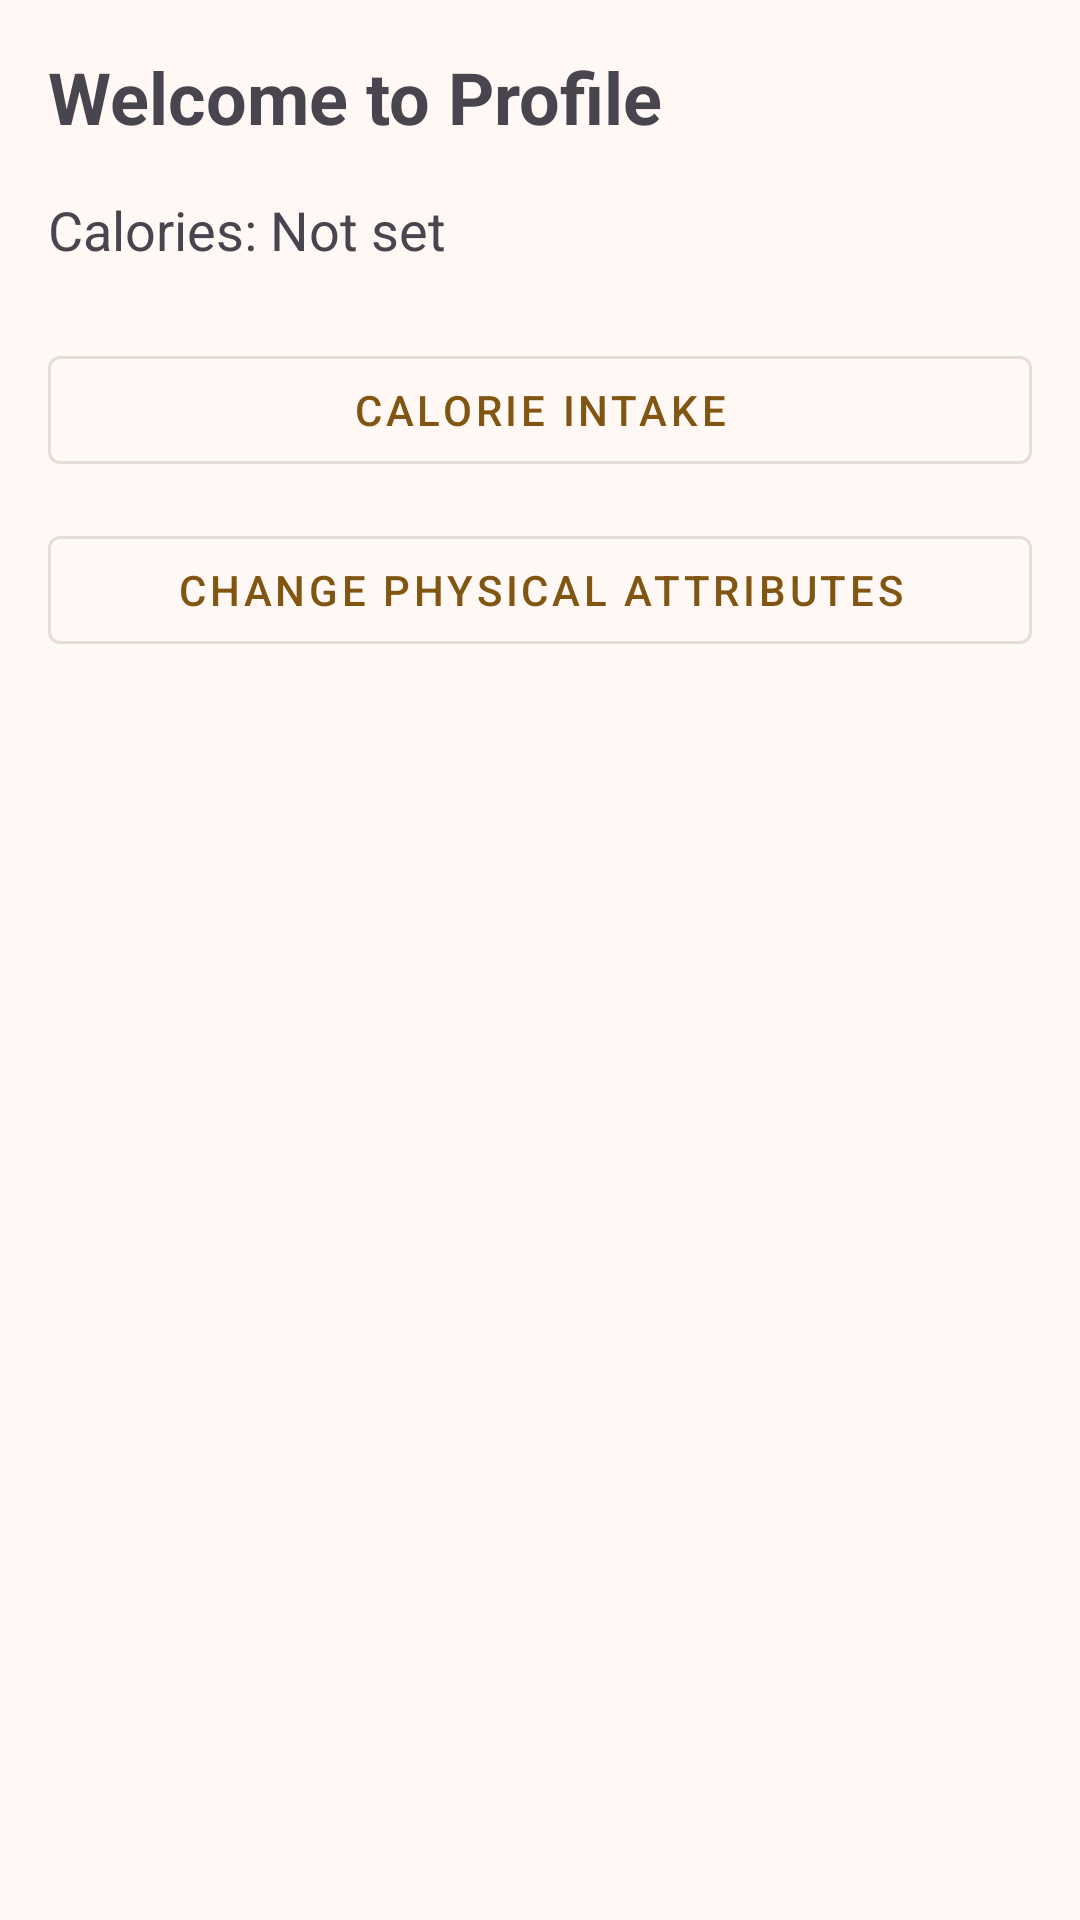

Here is an Android app screen rendered from its layout file. Give the layout XML and the strings, colors and styles it references.
<!-- AndroidManifest.xml: application theme Theme.Aap -->
<!-- res/layout/fragment_profile.xml -->
<ScrollView
    xmlns:android="http://schemas.android.com/apk/res/android"
    xmlns:app="http://schemas.android.com/apk/res-auto"
    android:layout_width="match_parent"
    android:layout_height="match_parent">

    <LinearLayout
        android:orientation="vertical"
        android:layout_width="match_parent"
        android:layout_height="wrap_content"
        android:padding="16dp">

        
        <TextView
            android:id="@+id/text_profile"
            android:layout_width="wrap_content"
            android:layout_height="wrap_content"
            android:text="Welcome to Profile"
            android:textSize="24sp"
            android:textStyle="bold"
            android:layout_marginBottom="16dp"/>

        
        <TextView
            android:id="@+id/textCalories"
            android:layout_width="wrap_content"
            android:layout_height="wrap_content"
            android:text="Calories: Not set"
            android:textSize="18sp"
            android:layout_marginBottom="24dp"/>

        
        <com.google.android.material.button.MaterialButton
            android:id="@+id/buttonCalorieIntake"
            android:layout_width="match_parent"
            android:layout_height="wrap_content"
            android:text="Calorie Intake"
            style="@style/Widget.MaterialComponents.Button.OutlinedButton"
            android:layout_marginBottom="12dp"/>

        
        <com.google.android.material.button.MaterialButton
            android:id="@+id/buttonChangePhysicalAttributes"
            android:layout_width="match_parent"
            android:layout_height="wrap_content"
            android:text="Change Physical Attributes"
            android:visibility="visible"
            style="@style/Widget.MaterialComponents.Button.OutlinedButton"
            android:layout_marginBottom="12dp"/>

        
        <LinearLayout
            android:id="@+id/inputLayout"
            android:orientation="vertical"
            android:layout_width="match_parent"
            android:layout_height="wrap_content"
            android:visibility="gone"
            android:paddingTop="16dp">

            
            <com.google.android.material.textfield.TextInputLayout
                android:layout_width="match_parent"
                android:layout_height="wrap_content"
                android:hint="Height (cm)"
                style="@style/Widget.MaterialComponents.TextInputLayout.OutlinedBox"
                android:layout_marginBottom="12dp">

                <com.google.android.material.textfield.TextInputEditText
                    android:id="@+id/editHeight"
                    android:layout_width="match_parent"
                    android:layout_height="wrap_content"
                    android:inputType="numberDecimal" />
            </com.google.android.material.textfield.TextInputLayout>

            
            <com.google.android.material.textfield.TextInputLayout
                android:layout_width="match_parent"
                android:layout_height="wrap_content"
                android:hint="Weight (kg)"
                style="@style/Widget.MaterialComponents.TextInputLayout.OutlinedBox"
                android:layout_marginBottom="12dp">

                <com.google.android.material.textfield.TextInputEditText
                    android:id="@+id/editWeight"
                    android:layout_width="match_parent"
                    android:layout_height="wrap_content"
                    android:inputType="numberDecimal" />
            </com.google.android.material.textfield.TextInputLayout>

            
            <com.google.android.material.textfield.TextInputLayout
                android:layout_width="match_parent"
                android:layout_height="wrap_content"
                android:hint="Age"
                style="@style/Widget.MaterialComponents.TextInputLayout.OutlinedBox"
                android:layout_marginBottom="12dp">

                <com.google.android.material.textfield.TextInputEditText
                    android:id="@+id/editAge"
                    android:layout_width="match_parent"
                    android:layout_height="wrap_content"
                    android:inputType="number" />
            </com.google.android.material.textfield.TextInputLayout>

            
            <com.google.android.material.button.MaterialButton
                android:id="@+id/buttonSaveData"
                android:layout_width="match_parent"
                android:layout_height="wrap_content"
                android:text="Save Data"
                style="@style/Widget.MaterialComponents.Button"
                android:layout_marginTop="16dp"/>
        </LinearLayout>
    </LinearLayout>
</ScrollView>
<!-- resources referenced by this layout -->
<resources>
  <color name="light_md_theme_primary">#815512</color>
  <color name="light_md_theme_onPrimary">#FFFFFF</color>
  <color name="light_md_theme_primaryContainer">#FFDDB6</color>
  <color name="light_md_theme_onPrimaryContainer">#2A1800</color>
  <color name="light_md_theme_secondary">#705B41</color>
  <color name="light_md_theme_onSecondary">#FFFFFF</color>
  <color name="light_md_theme_secondaryContainer">#FCDEBC</color>
  <color name="light_md_theme_onSecondaryContainer">#281905</color>
  <color name="light_md_theme_tertiary">#53643E</color>
  <color name="light_md_theme_onTertiary">#FFFFFF</color>
  <color name="light_md_theme_tertiaryContainer">#D6E9B9</color>
  <color name="light_md_theme_onTertiaryContainer">#121F03</color>
  <color name="light_md_theme_error">#BA1A1A</color>
  <color name="light_md_theme_onError">#FFFFFF</color>
  <color name="light_md_theme_errorContainer">#FFDAD6</color>
  <color name="light_md_theme_onErrorContainer">#410002</color>
  <color name="light_md_theme_background">#FFF8F4</color>
  <color name="light_md_theme_onBackground">#211A13</color>
  <color name="light_md_theme_surface">#FFF8F4</color>
  <color name="light_md_theme_onSurface">#211A13</color>
  <color name="light_md_theme_surfaceVariant">#F0E0D0</color>
  <color name="light_md_theme_onSurfaceVariant">#504539</color>
  <color name="light_md_theme_outline">#827568</color>
  <color name="light_md_theme_outlineVariant">#D4C4B4</color>
  <color name="light_md_theme_inverseSurface">#362F27</color>
  <color name="light_md_theme_inverseOnSurface">#FCEEE2</color>
  <color name="light_md_theme_inversePrimary">#F7BC70</color>
  <color name="light_md_theme_primaryFixed">#FFDDB6</color>
  <color name="light_md_theme_onPrimaryFixed">#2A1800</color>
  <color name="light_md_theme_primaryFixedDim">#F7BC70</color>
  <color name="light_md_theme_onPrimaryFixedVariant">#643F00</color>
  <color name="light_md_theme_secondaryFixed">#FCDEBC</color>
  <color name="light_md_theme_onSecondaryFixed">#281905</color>
  <color name="light_md_theme_secondaryFixedDim">#DEC2A2</color>
  <color name="light_md_theme_onSecondaryFixedVariant">#57432B</color>
  <color name="light_md_theme_tertiaryFixed">#D6E9B9</color>
  <color name="light_md_theme_onTertiaryFixed">#121F03</color>
  <color name="light_md_theme_tertiaryFixedDim">#BACD9F</color>
  <color name="light_md_theme_onTertiaryFixedVariant">#3C4C28</color>
  <color name="light_md_theme_surfaceDim">#E5D8CC</color>
  <color name="light_md_theme_surfaceBright">#FFF8F4</color>
  <color name="light_md_theme_surfaceContainerLowest">#FFFFFF</color>
  <color name="light_md_theme_surfaceContainerLow">#FFF1E5</color>
  <color name="light_md_theme_surfaceContainer">#F9ECDF</color>
  <color name="light_md_theme_surfaceContainerHigh">#F3E6DA</color>
  <color name="light_md_theme_surfaceContainerHighest">#EDE0D4</color>
</resources>
